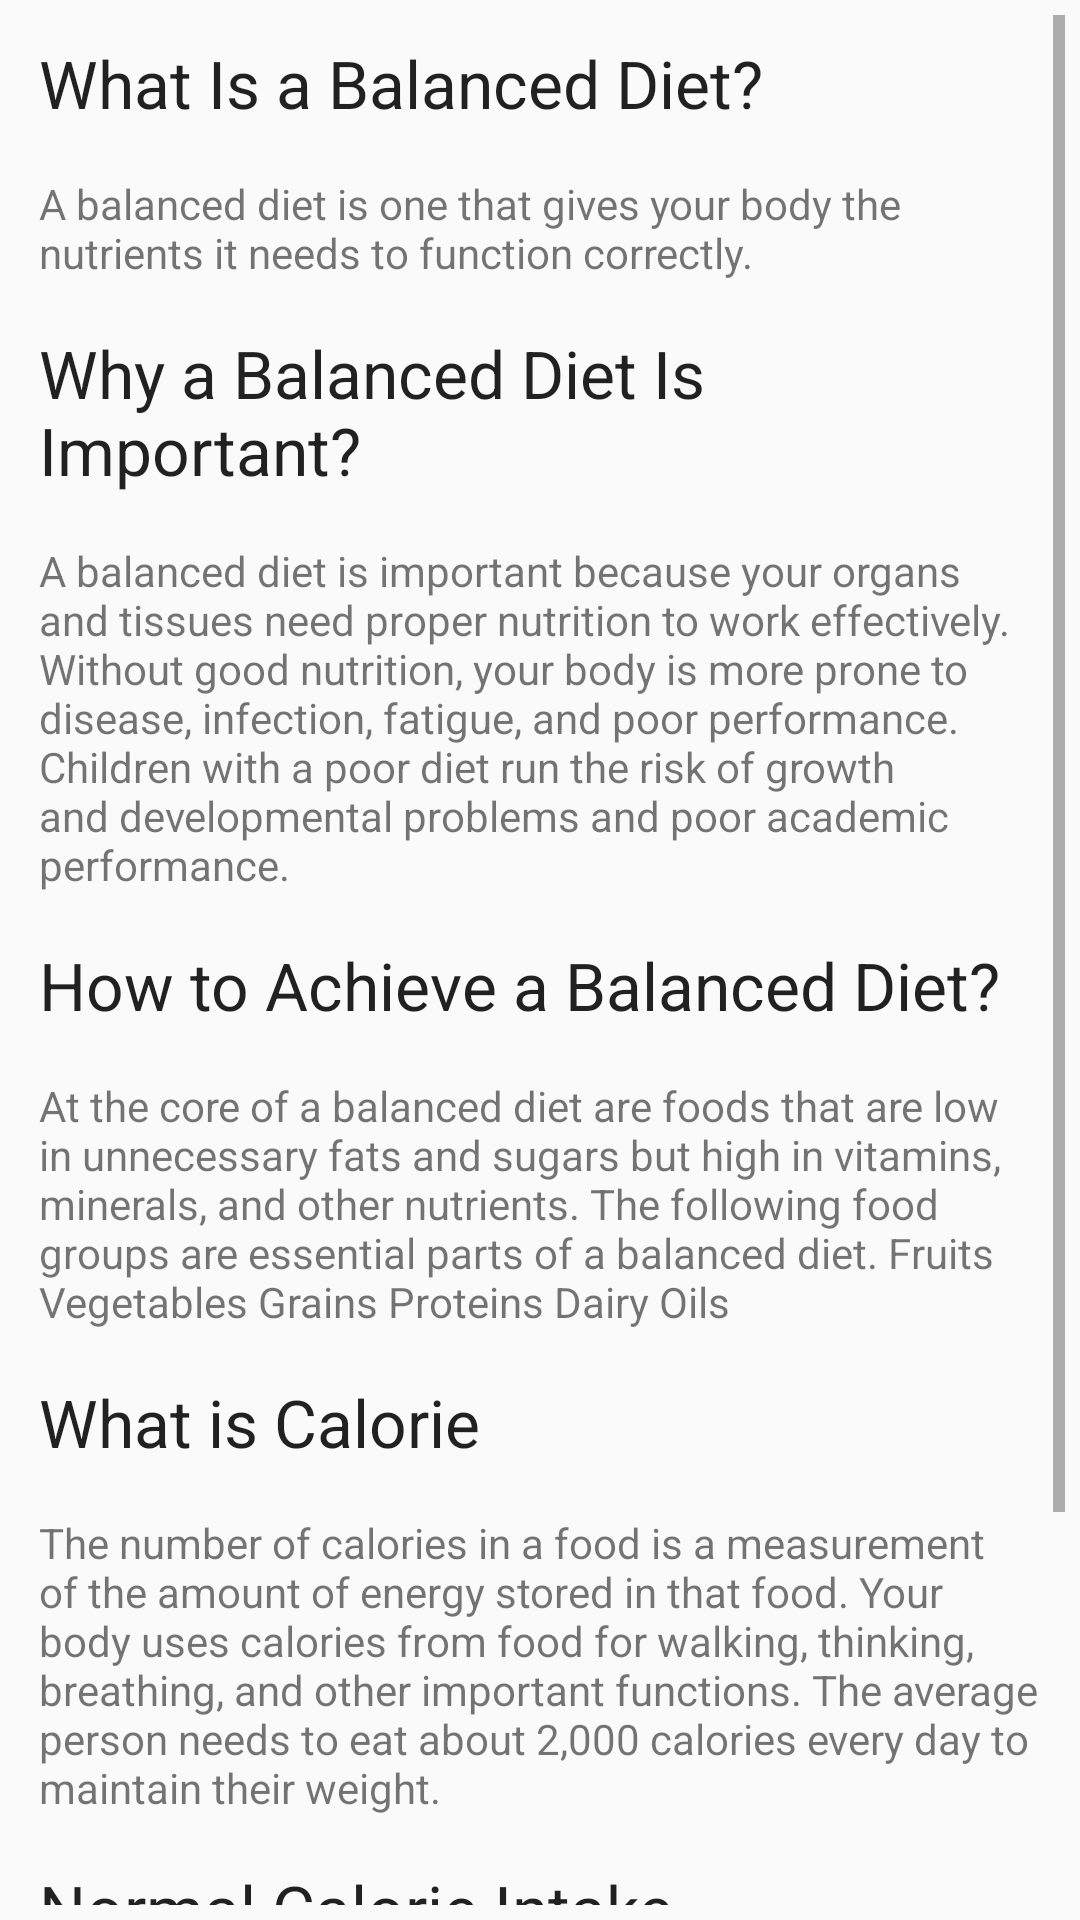

The Android layout XML behind this screen, and the referenced resources:
<!-- AndroidManifest.xml: application theme AppTheme -->
<!-- res/layout/bdiet_info_fragment.xml -->
<?xml version="1.0" encoding="utf-8"?>
<ScrollView xmlns:android="http://schemas.android.com/apk/res/android"
    android:layout_width="match_parent"
    android:layout_height="match_parent"
    android:orientation="vertical"
    android:padding="5dp">
    <LinearLayout
        android:layout_width="match_parent"
        android:layout_height="wrap_content"
        android:orientation="vertical"
        >
    <TextView
        android:layout_width="match_parent"
        android:layout_height="wrap_content"
        android:text="@string/what"
        android:layout_marginTop="10dp"
        android:textAppearance="?android:attr/textAppearanceLarge"
        android:padding="5dp"
        android:layout_margin="3dp"
        android:layout_gravity="center"/>
    <TextView
        android:id="@+id/fatTot"
        android:layout_width="match_parent"
        android:layout_height="wrap_content"
        android:text="@string/what1"
        android:textAppearance="?android:attr/textAppearanceSmall"
        android:padding="5dp"
        android:layout_margin="3dp"
        android:layout_gravity="center"
        android:layout_marginBottom="10dp"/>
    <TextView
        android:layout_width="match_parent"
        android:layout_height="wrap_content"
        android:text="@string/wImp"
        android:layout_marginTop="10dp"
        android:textAppearance="?android:attr/textAppearanceLarge"
        android:padding="5dp"
        android:layout_margin="3dp"
        android:layout_gravity="center"/>
    <TextView

        android:layout_width="match_parent"
        android:layout_height="wrap_content"
        android:text="@string/Imp"
        android:textAppearance="?android:attr/textAppearanceSmall"
        android:padding="5dp"
        android:layout_margin="3dp"
        android:layout_gravity="center"
        android:layout_marginBottom="10dp"/>
    <TextView
        android:layout_width="match_parent"
        android:layout_height="wrap_content"
        android:text="@string/achieve"
        android:layout_marginTop="10dp"
        android:textAppearance="?android:attr/textAppearanceLarge"
        android:padding="5dp"
        android:layout_margin="3dp"
        android:layout_gravity="center"/>
    <TextView

        android:layout_width="match_parent"
        android:layout_height="wrap_content"
        android:text="@string/achh"
        android:textAppearance="?android:attr/textAppearanceSmall"
        android:padding="5dp"
        android:layout_margin="3dp"
        android:layout_gravity="center"
        android:layout_marginBottom="10dp"/>

        <TextView
            android:layout_width="match_parent"
            android:layout_height="wrap_content"
            android:text="@string/Wcal"
            android:layout_marginTop="10dp"
            android:textAppearance="?android:attr/textAppearanceLarge"
            android:padding="5dp"
            android:layout_margin="3dp"
            android:layout_gravity="center"/>
        <TextView

            android:layout_width="match_parent"
            android:layout_height="wrap_content"
            android:text="@string/cal"
            android:textAppearance="?android:attr/textAppearanceSmall"
            android:padding="5dp"
            android:layout_margin="3dp"
            android:layout_gravity="center"
            android:layout_marginBottom="10dp"/>
        <TextView
            android:layout_width="match_parent"
            android:layout_height="wrap_content"
            android:text="@string/nor"
            android:layout_marginTop="10dp"
            android:textAppearance="?android:attr/textAppearanceLarge"
            android:padding="5dp"
            android:layout_margin="3dp"
            android:layout_gravity="center"/>
        <TextView

            android:layout_width="match_parent"
            android:layout_height="wrap_content"
            android:text="@string/nordata"
            android:textAppearance="?android:attr/textAppearanceSmall"
            android:padding="5dp"
            android:layout_margin="3dp"
            android:layout_gravity="center"
            android:layout_marginBottom="10dp"/>

    </LinearLayout>
</ScrollView>
<!-- resources referenced by this layout -->
<resources>
  <string name="Imp">A balanced diet is important because your organs and tissues need proper nutrition to work effectively. Without good nutrition, your body is more prone to disease, infection, fatigue, and poor performance. Children with a poor diet run the risk of growth and developmental problems and poor academic performance.</string>
  <string name="Wcal">What is Calorie</string>
  <string name="achh">At the core of a balanced diet are foods that are low in unnecessary fats and sugars but high in vitamins, minerals, and other nutrients. The following food groups are essential parts of a balanced diet.
  
  Fruits
  
  Vegetables
  
  Grains
  
  Proteins
  
  Dairy
  
  Oils</string>
  <string name="achieve">How to Achieve a Balanced Diet?</string>
  <string name="cal">The number of calories in a food is a measurement of the amount of energy stored in that food. Your body uses calories from food for walking, thinking, breathing, and other important functions. The average person needs to eat about 2,000 calories every day to maintain their weight.</string>
  <string name="nor">Normal Calorie Intake</string>
  <string name="nordata">children ages 2 to 8: 1,000 to 1,400 calories
  active women ages 14 to 30: 2,400 calories
  sedentary women ages 14 to 30: 1,800 to 2,000 calories
  active men ages 14 to 30: 2,800 to 3,000 calories
  sedentary men ages 14 to 30: 2,000 to 2,600 calories
  active men and women over 30: 2,200 to 3,000 calories
  sedentary men and women over 30: 1,800 to 2,200 calories</string>
  <string name="wImp">Why a Balanced Diet Is Important?</string>
  <string name="what">What Is a Balanced Diet?</string>
  <string name="what1">A balanced diet is one that gives your body the nutrients it needs to function correctly.</string>
  <style name="AppTheme" parent="Theme.AppCompat.Light.DarkActionBar">
          
          <item name="colorPrimary">@color/colorPrimary</item>
          <item name="colorPrimaryDark">@color/colorPrimaryDark</item>
          <item name="colorAccent">@color/colorAccent</item>
      </style>
  <color name="colorPrimary">#3F51B5</color>
  <color name="colorPrimaryDark">#303F9F</color>
  <color name="colorAccent">#FF4081</color>
</resources>
